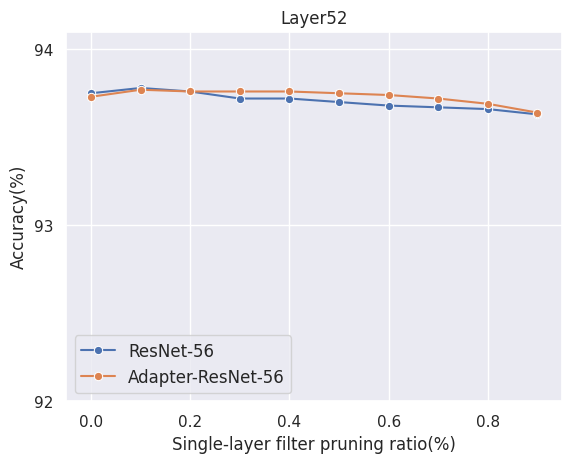

Here is the Python script that generated this plot:
import seaborn as sns
import matplotlib.pyplot as plt
import pandas as pd
import matplotlib as mpl
import matplotlib.ticker as ticker
import numpy as np

plt.rcParams['savefig.dpi'] = 600
plt.rcParams['figure.dpi'] = 600
sns.set_theme(style='darkgrid')  # 图形主题
df = pd.DataFrame()

y1 = [93.75, 93.78, 93.76, 93.72, 93.72, 93.70, 93.68, 93.67, 93.66, 93.63]
y2 = [93.73, 93.77, 93.76, 93.76, 93.76, 93.75, 93.74, 93.72, 93.69, 93.64]

x = [0.0, 0.1, 0.2, 0.3, 0.4, 0.5, 0.6, 0.7, 0.8, 0.9]
# r20_fx = [0, 13.23, 21.73, 31.68, 47.43, 53.25, 60.98, 71.30, 80.48, 87.64, 100]

df['Single-layer filter pruning ratio(%)'] = x
df['Accuracy(%)'] = y1
ax = sns.lineplot(data=df, x='Single-layer filter pruning ratio(%)', y='Accuracy(%)', label='ResNet-56', marker='o')

df['Accuracy(%)'] = y2
ax = sns.lineplot(data=df, x='Single-layer filter pruning ratio(%)', y='Accuracy(%)', label='Adapter-ResNet-56', marker='o')
ax.yaxis.set_major_locator(ticker.MaxNLocator(integer=True))

ax.set_ylim(92, 94.1)
# ax.set_ylim(93, 94.5)
ax.set_xlim(-0.05, 0.95)
ax.set_title('Layer52')

plt.legend(loc=3, fontsize='12')
plt.savefig('resnet-56-single-layer52.jpg')
# plt.savefig('resnet-56-single-layer2.jpg')
plt.show()

